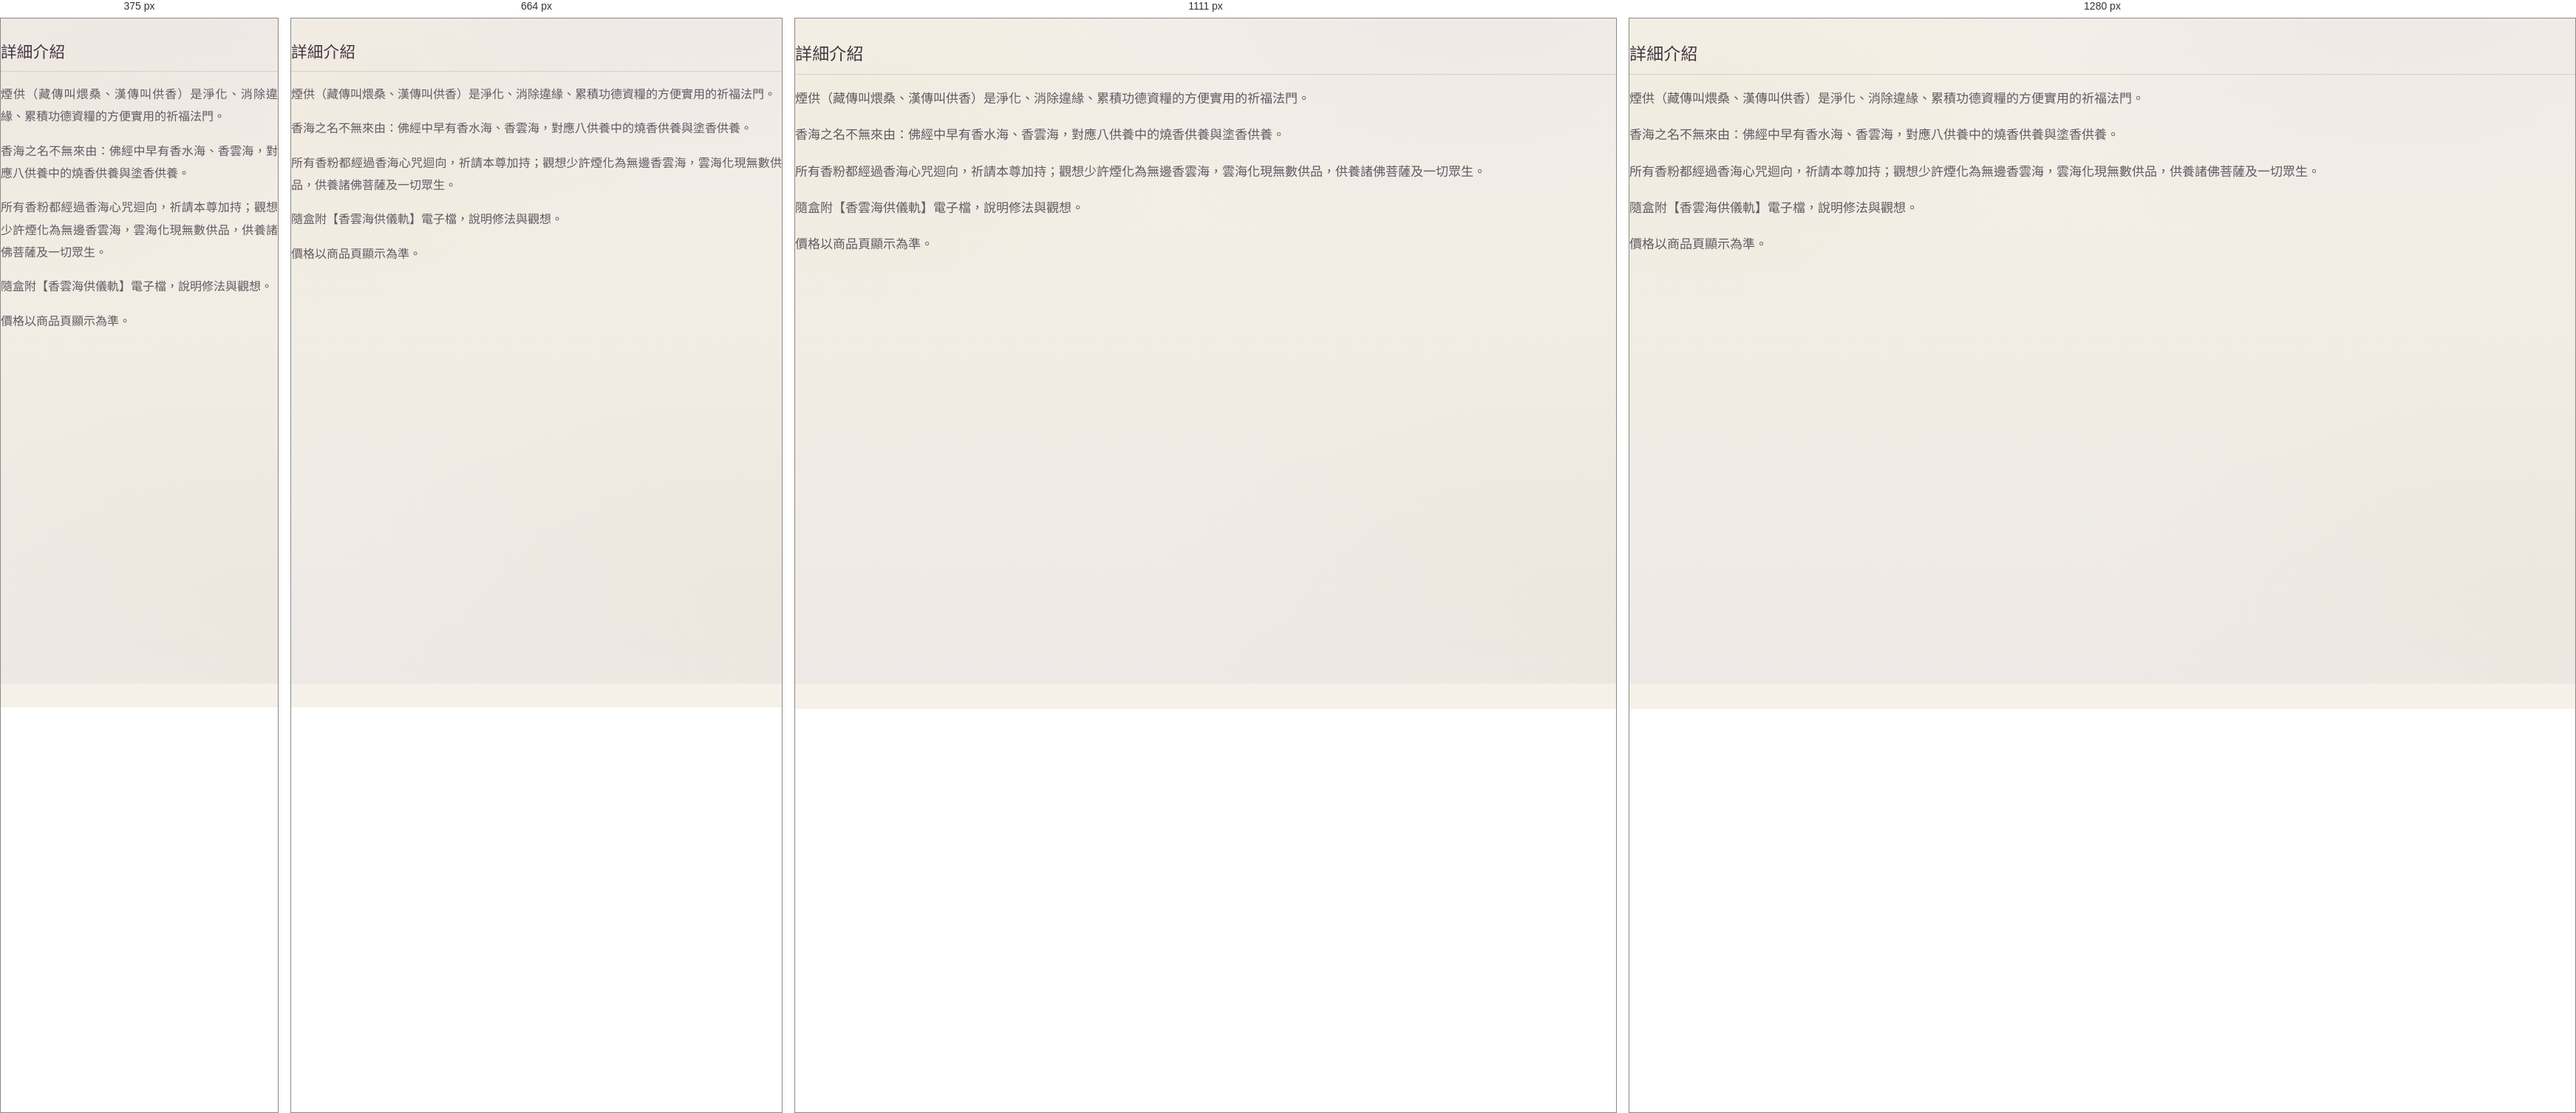
Rendered at 375 px, 664 px, 1111 px and 1280 px, left to right.

<!-- file: smoke-offering-powder.html -->
<!DOCTYPE html>
<html lang="zh-Hant">
<head>

<meta charset="UTF-8">
<meta name="viewport" content="width=device-width, initial-scale=1.0">
<title>smoke-offering-powder 圖文長文 — 光圻靈的伊夏亞 isaya</title>
<link rel="stylesheet" href="../css/style.css">
<base href="../">


</head>
<body>

<!-- 此檔案內容會整頁插入商品頁（product.html?id=smoke-offering-powder），簡介之下、回總覽之上 -->
<!-- 直接改文字／段落、增減 <img> 即可。長文＝商品詳細介紹，一律不寫價格；價格以商品頁顯示為準。 -->
<div class="detail-story" id="story">
<h2>詳細介紹</h2>
<div class="story-block"><p>煙供（藏傳叫煨桑、漢傳叫供香）是淨化、消除違緣、累積功德資糧的方便實用的祈福法門。</p><p>香海之名不無來由：佛經中早有香水海、香雲海，對應八供養中的燒香供養與塗香供養。</p><p>所有香粉都經過香海心咒迴向，祈請本尊加持；觀想少許煙化為無邊香雲海，雲海化現無數供品，供養諸佛菩薩及一切眾生。</p><p>隨盒附【香雲海供儀軌】電子檔，說明修法與觀想。</p><p>價格以商品頁顯示為準。</p></div>
</div>


</body>
</html>


/* @media block from style.css */
@media (max-width: 1199px) { .product-grid { grid-template-columns: repeat(3, minmax(0,1fr)); } }

/* @media block from style.css */
@media (max-width: 899px)  { .product-grid { grid-template-columns: repeat(2, minmax(0,1fr)); gap: 1rem; } }

/* @media block from style.css */
@media (max-width: 560px)  { .product-grid { grid-template-columns: repeat(2, minmax(0,1fr)); gap: .7rem; } }

/* @media block from style.css */
@media (max-width: 560px) { .product-name { -webkit-line-clamp: 3; } }

/* @media block from style.css */
@media (max-width: 560px) { .btn-cart { width: 100%; } }

/* @media block from style.css */
@media (max-width: 768px) {
  .footer { flex-direction: column; align-items: center; text-align: center; }
  .footer__brand { max-width: 100%; display: flex; flex-direction: column; align-items: center; }
}

/* @media block from style.css */
@media (max-width: 1200px) {
  .hero-character { width: min(360px, 74%); }
  .nav-inner { gap: 1.1rem; }
  .nav-drop { gap: 1.2rem; }
}

/* @media block from style.css */
@media (max-width: 1024px) {
  /* 專業認證：6 → 3 欄 */
  .about-certs__row { grid-template-columns: repeat(3, 1fr); }
  /* Hero 單欄：文字塊在上、人物在下（高度自動，不裁切） */
  .hero {
    grid-template-columns: 1fr;
    min-height: 0;
    padding: calc(var(--nav-h) + 1.5rem) 2rem 3rem;
    gap: 2.5rem;
    text-align: center;
  }
  .hero__left { padding-right: 0; }
  .hero__desc { margin-left: auto; margin-right: auto; }
  .hero__actions { justify-content: center; }
  .hero__right { min-height: 0; }
  .hero-character { width: min(340px, 84%); margin: 0 auto; }
  /* 各區單欄／收欄 */
  .about-grid, .character-grid, .detail-wrap { grid-template-columns: 1fr; gap: 2rem; }
  .character-grid--profile { grid-template-columns: 1fr; gap: 2.5rem; }
  .character-profile__art { max-width: 420px; margin: 0 auto; }
  .about-grid__photo, .character-grid__art { max-width: 420px; margin: 0 auto; }
  
  .brand-grid { grid-template-columns: repeat(2, minmax(0,1fr)); }   /* 3 → 2＋1 */
  .post-grid, .post-grid--4 { grid-template-columns: repeat(2, minmax(0,1fr)); }  /* 4 → 2＋2 */
  .service-row { grid-template-columns: repeat(3, minmax(0,1fr)); }  /* 5 → 3＋2 */
  .testimonial-grid { grid-template-columns: 1fr; }
}

/* @media block from style.css */
@media (max-width: 768px) {
  /* Header：logo 保留（徽章縮小）、導航轉 hamburger、保留小型 CTA */
  .nav-logo__mark { width: 36px; height: 36px; }
  .nav-logo__cn { font-size: 1.02rem; letter-spacing: .1em; }
  .nav-logo__en { font-size: .68rem; letter-spacing: .22em; }
  .nav { padding: 0 1rem; }
  .nav-inner { gap: .8rem; }
  .nav-mobile-btn { display: flex; }
  .nav-drop {
    display: none;
    position: absolute; top: var(--nav-h); left: 0; right: 0;
    flex-direction: column; align-items: flex-start; gap: 1.1rem;
    background: linear-gradient(180deg, rgba(245,241,232,.99), rgba(245,241,232,.96));
    backdrop-filter: blur(14px); -webkit-backdrop-filter: blur(14px);
    padding: 1.3rem 1.4rem 1.6rem;
    border-bottom: 1px solid var(--color-gold-line);
    box-shadow: var(--shadow-soft);
  }
  .nav.open .nav-drop { display: flex; }
  .nav.open .nav-links { display: flex; flex-direction: column; align-items: flex-start; gap: 1rem; }
  .nav.open .nav-tools { flex-direction: column; align-items: flex-start; gap: 1rem; width: 100%; }
  .nav.open .nav-social { flex-direction: row; flex-wrap: wrap; gap: .9rem; }
  .nav.open .nav-cta { align-self: flex-start; }
  /* CTA 收小但仍需可辨識、可點（置於展開列內） */
  .nav-cta { padding: .6rem 1.2rem; font-size: .9rem; }

  /* 字級：H1≤42px、區標 28–32px、內文 16px 起 */
  html { font-size: 16px; }                      /* 手機內文基準 16px（≥16px 要求） */
  .hero__title { font-size: 42px; letter-spacing: .06em; }
  .section__title { font-size: 30px; }
  .section__sub, .hero__desc, .service-item__text, .post-card__text { font-size: 16px; }
  body { font-size: 16px; }

  /* 卡片重排：3→1、Top Posts 4→1、Gallery 5→2、Services 5→2 */
  .section { padding: 3rem 1.2rem; }
  .post-grid, .post-grid--4 { grid-template-columns: 1fr; }
  
  .service-row { grid-template-columns: repeat(2, minmax(0,1fr)); }
  
  .brand-grid { grid-template-columns: 1fr; }
  .character-profile__art, .about-grid__photo, .character-grid__art { max-width: 340px; }

  /* 商品／購物車表：手機收緊 */
  .cart-table { font-size: .9rem; }
  .cart-table th, .cart-table td { padding: .6rem .4rem; }

  /* Hero 人物保持完整、不裁切、高度自動 */
  .hero { padding: calc(var(--nav-h) + 1rem) 1.2rem 2.5rem; }
  .hero-character { width: min(300px, 90%); aspect-ratio: 4 / 5; }

  /* Brand Banner 收緊、縮小月亮、少幾顆星 */
  .brand-banner { min-height: 0; padding: 4rem 1.2rem; }
  .brand-banner__moon { width: 64px; height: 64px; top: 24px; right: 8%; }
  .brand-banner__stars .star--6,
  .brand-banner__stars .star--8 { display: none; }
}

/* @media block from style.css */
@media (max-width: 430px) {
  /* 專業認證：3 → 2 欄 */
  .about-certs__row { grid-template-columns: repeat(2, 1fr); gap: .7rem; }
  .hero__title { font-size: 36px; letter-spacing: .05em; }
  .nav-logo__cn { font-size: 1.02rem; letter-spacing: .1em; }
  .nav-logo__en { font-size: .66rem; }
  .service-item__icon { width: 62px; height: 62px; }
  .service-item__icon svg { width: 28px; height: 28px; }
  .service-item { padding: 1.5rem .9rem; }
  .footer__social-link { padding: .4rem .8rem; }
  .service-row { gap: .9rem; }
  .hero__actions { gap: .8rem; }
}

/* @media block from style.css */
@media (max-width: 390px) {
  .hero__title { font-size: 32px; }
  .section__title { font-size: 28px; }
  .nav-logo__cn { font-size: .98rem; letter-spacing: .08em; }
  .post-grid, .post-grid--4, .service-row { gap: .8rem; }
  .hero-character { width: min(260px, 92%); }
  .brand-banner__title { font-size: 1.8rem; }
  .brand-banner__moon { width: 52px; height: 52px; }
}

/* @media block from style.css */
@media (max-width: 900px) { .testimonial-photo-grid { columns: 2; } }

/* @media block from style.css */
@media (max-width: 480px) {
  .testimonial-photo-grid { columns: 1; }
  .lightbox { padding: 1rem; }
}